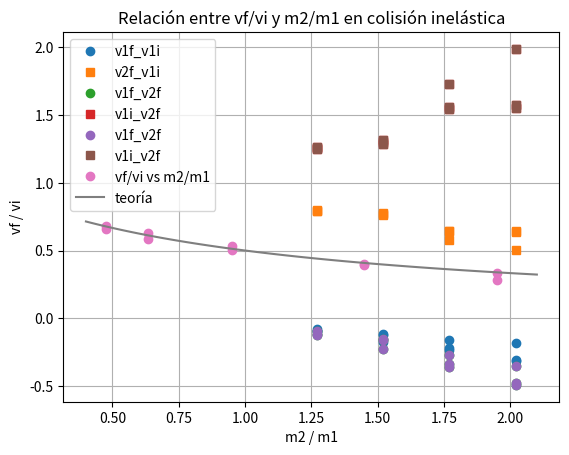

The matplotlib source for this figure:
import numpy as np
import matplotlib.pyplot as plt
mass2_inel = 204 # gramos
mass1_inel = 200 # gramos
mass1_el = 200 # gramos
mass2_el = 191 #gramos

dmass = 1  #gramos

long1 = 10 #cm
long2 = 10 #cm
dlong = 0.1 #cm


# [mass1_el, mass2_el, t1_i, t2_i, t1_f, t2_f ]
tabla_el = [
	[200, 400+4, 0.082 , 0, 0.458, 0.163 ],
	[200, 400+4, 0.285 , 0, 0.934, 0.443],
	[200, 400+4, 0.135, 0, 0.431, 0.212],

	[200, 350+4, 0.106 , 0, 0.459, 0.164],
	[200, 350+4, 0.093 , 0, 0.429, 0.145],
	[200, 350+4, 0.073 , 0, 0.460, 0.126],

	[200, 300+4, 0.183 , 0, 1.529, 0.236],
	[200, 300+4, 0.147 , 0, 1.184, 0.193],
	[200, 300+4, 0.157 , 0, 0.886, 0.204],

	[200, 250+4, 0.084 , 0, 1.088, 0.106],
	[200, 250+4, 0.097 , 0, 0.995, 0.122],
	[200, 250+4, 0.101 , 0, 1.072, 0.126],


#[400, 400+4, 0.147 , 0, 1.184, 0.193],
#	[400, 400+4, 0.147 , 0, 1.184, 0.193],
		 ]
tabla_el = np.array(tabla_el)

#Nótese que sólo se recogen datos desde x 1.3 hasta 2, esto se debe a que los datos recogidos durante el experimento en relacciones de masa \( \frac{m2}{m1} <= 1 \) la masa 1 se quedaba completamente detenida tras chocar a la masa 2, sin retroceder. Esto puede deberse a un error experimental debido a la presencia de rozamiento durante el experimento, la solución a este problema podría ser lubricar la superficie en la que las masas se desplazan.

# [mass1_el, mass2_el, t1_i, t2_i, t1_i, t2_f ]

v_1_i = long1 / tabla_el[:, 2]
v_1_f = -long1 / tabla_el[:, 4]
v_2_f = long2 / tabla_el[:, 5]
v1f_v1i = v_1_f / v_1_i
v2f_v1i = v_2_f / v_1_i


m2_m1 = tabla_el[:,1] / tabla_el[:,0]

# Graficar varias listas en una misma gráfica
plt.plot(m2_m1, v1f_v1i, 'o', label="v1f_v1i")  # Graficar y1
plt.plot(m2_m1, v2f_v1i, 's', label ="v2f_v1i")  # Graficar y2

# Agregar etiquetas y título
plt.xlabel('x')
plt.ylabel('y')
plt.title('Varias listas en la misma gráfica')

# Mostrar leyenda para diferenciar las listas
plt.legend()

# Mostrar la cuadrícula
plt.grid(True)

# Mostrar la gráfica
plt.show()

v1f_v2f = v_1_f/v_2_f
v1i_v2f = v_1_i/v_2_f

# Graficar varias listas en una misma gráfica
plt.plot(m2_m1, v1f_v2f, 'o', label="v1f_v2f")  # Graficar y1
plt.plot(m2_m1, v1i_v2f, 's', label="v1i_v2f")  # Graficar y2

# Agregar etiquetas y título
plt.xlabel('x')
plt.ylabel('y')
plt.title('Varias listas en la misma gráfica')

# Mostrar leyenda para diferenciar las listas
plt.legend()

# Mostrar la cuadrícula
plt.grid(True)

# Mostrar la gráfica
plt.show()




# Graficar varias listas en una misma gráfica
plt.plot(m2_m1, v1f_v2f, 'o', label="v1f_v2f")  # Graficar y1
plt.plot(m2_m1, v1i_v2f, 's', label="v1i_v2f")  # Graficar y2

# Agregar etiquetas y título
plt.xlabel('x')
plt.ylabel('y')
plt.title('Varias listas en la misma gráfica')

# Mostrar leyenda para diferenciar las listas
plt.legend()

# Mostrar la cuadrícula
plt.grid(True)

# Mostrar la gráfica
plt.show()



# [mass1_el, mass2_el, t1_i, t2_f ]

tabla_inel = [
	[200, 400-10, 0.129 , 0, 0.457 ],
	[200, 400-10, 0.192 , 0, 0.571],

	[200, 300-10, 0.145 , 0, 0.359],
	[200, 300-10, 0.142, 0,0.359],
	
	[200, 200-10, 0.240, 0, 0.449],
	[200, 200-10, 0.197, 0, 0.393],

	[300, 200-10, 0.161, 0, 0.276],
	[300, 200-10, 0.333, 0, 0.530],

	[400, 200-10, 0.234, 0, 0.344],
	[400, 200-10, 0.216, 0, 0.328],
	]
tabla_inel = np.array(tabla_inel)


# [mass1_el, mass2_el, t1_i, t2_i, t2_f ]

v_i = long1 / tabla_inel[:, 2] 
v_f = long2 / tabla_inel[:, 4]
vf_vi = v_f / v_i

m2_m1 = tabla_inel[:,1] / tabla_inel[:,0]

print(m2_m1)
print(vf_vi)
plt.plot(m2_m1, vf_vi, 'o', label='vf/vi vs m2/m1')
x = np.linspace(0.4, 2.1, 100)
y = 1 / (1 + x)
plt.plot(x,y, '-', label="teoría")
plt.xlabel('m2 / m1')
plt.ylabel('vf / vi')
plt.title('Relación entre vf/vi y m2/m1 en colisión inelástica')
plt.legend()
plt.grid(True)
plt.show()